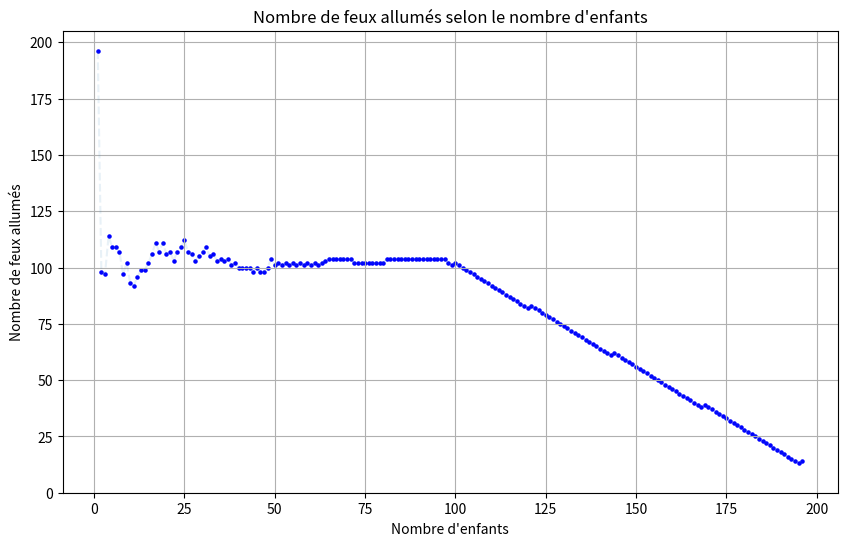

This chart was generated by the following Python code:
#dans le cadre d'une sortie scolaire, 28 enfants visitent la tour de contrôle.
#ils portent des brassard numérotés de 1 à 28.
# un tableau de commande permet l'allumage de 196 feux de signalisation pour les différentes pistes d'atterissage.
#afin de passer le temps, les enfants appuient à tour de rôle sur les interrupteurs qui acctionnent les feux
#l'enfant 1 appuie sur les interrupteurs multiple de 1
#l'enfant 2 appuie sur les interrupteurs multiples de 2
#l'enfant 3 sur les interrupteurs multiples de 3
# etc (tous les feux étant initialement éteints)

#Niveau 1 : faire un programme qui permet d'afficher l'état des feux après le passage des 28 enfants.
# cad affiché un vecteur qui indique l'état des feux : 0 pour éteint et 1 pour allumé
# afficher aussi le nb de feux allumés

# import numpy as np

# go=input("Appuyez sur une touche pour continuer")
# feux = np.zeros(196)
# for enfants in range(1,29):
#     for interrupteur in range(1,197):
#         if interrupteur%enfants==0:
#             if feux[interrupteur-1]==0:
#                 feux[interrupteur-1]=1
#             else:
#                 feux[interrupteur-1]=0
# somme=sum(feux)

# print(f"l'état des feux après le passage des enfants est {feux}")
# print(f"le nb de feux allumés est {somme}")

#version avec liste et modification des feux plus rapide
# feux = [0] * 196

# for enfant in range(1, 29):
#     for interrupteur in range(1, 197):
#         if interrupteur % enfant == 0:
#             feux[interrupteur - 1] = 1 - feux[interrupteur - 1]

# somme = sum(feux)

# print(f"État final des feux : {feux}")
# print(f"Nombre de feux allumés : {somme}")


#une fonction possible pour pouvoir changer rapidement le nb de feux et le nb d'enfants
# def allumage_feux(nb_feux=196, nb_enfants=28):
#     feux = [0] * nb_feux
#     for enfant in range(1, nb_enfants + 1):
#         for interrupteur in range(enfant, nb_feux + 1, enfant):
#             feux[interrupteur - 1] = 1 - feux[interrupteur - 1]
#     return feux, sum(feux)

# resultat = allumage_feux(196,28)
# print(resultat)

#Niveau 2 : Modifier le programme afin qu'il soit possible de choisir le nb d'enfants et le nb de feux de signalisation
#On veut aussi la liste des numéros des feux allumés

# go=input("Appuyez sur une touche pour continuer")

# def allumage_feux(nb_feux=196, nb_enfants=28):
#     feux = [0] * nb_feux
#     for enfant in range(1, nb_enfants + 1):
#         for interrupteur in range(enfant, nb_feux + 1, enfant):
#             feux[interrupteur - 1] = 1 - feux[interrupteur - 1]

#     nb_allumes = sum(feux)
#     feux_allumes = [i + 1 for i, etat in enumerate(feux) if etat == 1]

#     return feux, nb_allumes, feux_allumes

# etat, total, allumes = allumage_feux(196,196)

# print(f"Nombre total de feux allumés : {total}")
# print(f"Numéros des feux allumés : {allumes}")

#Niveau 3 : lorsque le nb de feux est 196, représenter le nuage de points du nb de feux allumés après 
# le passage des enfants (nb_enfants). Afin de limiter les temps de calcul, on prendra des multiples de 28
# pour le nb d'enfants

# import matplotlib.pyplot as plt

# def allumage_feux(nb_feux=196, nb_enfants=28):
#     """
#     Simule le passage des enfants appuyant sur les interrupteurs.
#     Retourne le nombre total de feux allumés à la fin.
#     """
#     feux = [0] * nb_feux
#     for enfant in range(1, nb_enfants + 1):
#         for interrupteur in range(enfant, nb_feux + 1, enfant):
#             feux[interrupteur - 1] = 1 - feux[interrupteur - 1]
#     return sum(feux)  # on retourne uniquement le total


# # --- Programme principal ---
# nb_feux = 196
# valeurs_nb_enfants = list(range(28, nb_feux + 1, 28))  # 28, 56, 84, ..., 196
# resultats = []  # pour stocker le nb de feux allumés

# for nb_enfants in valeurs_nb_enfants:
#     nb_allumes = allumage_feux(nb_feux, nb_enfants)
#     resultats.append(nb_allumes)
#     print(f"{nb_enfants} enfants → {nb_allumes} feux allumés")

# # --- Tracé du graphique ---
# plt.figure(figsize=(8,5))
# plt.scatter(valeurs_nb_enfants, resultats, color='blue', s=60)
# plt.plot(valeurs_nb_enfants, resultats, linestyle='--', alpha=0.6)
# plt.title("Nombre de feux allumés selon le nombre d'enfants")
# plt.xlabel("Nombre d'enfants")
# plt.ylabel("Nombre de feux allumés")
# plt.grid(True)
# plt.ylim(bottom=0)
# plt.show()


import matplotlib.pyplot as plt

def allumage_feux(nb_feux=196, nb_enfants=28):
    """
    Simule le passage des enfants appuyant sur les interrupteurs.
    Retourne le nombre total de feux allumés à la fin.
    """
    feux = [0] * nb_feux
    for enfant in range(1, nb_enfants + 1):
        for interrupteur in range(enfant, nb_feux + 1, enfant):
            feux[interrupteur - 1] = 1 - feux[interrupteur - 1]
    return sum(feux)  # on retourne uniquement le total


# --- Programme principal ---
nb_feux = 196
valeurs_nb_enfants = range(1, nb_feux + 1)  # 1 à 196
resultats = []

for nb_enfants in valeurs_nb_enfants:
    nb_allumes = allumage_feux(nb_feux, nb_enfants)
    resultats.append(nb_allumes)

# --- Tracé du graphique ---
plt.figure(figsize=(10,6))
plt.scatter(valeurs_nb_enfants, resultats, color='blue', s=5)
plt.plot(valeurs_nb_enfants, resultats, linestyle='--', alpha=0.1)
plt.title("Nombre de feux allumés selon le nombre d'enfants")
plt.xlabel("Nombre d'enfants")
plt.ylabel("Nombre de feux allumés")
plt.grid(True)
plt.ylim(bottom=0)  # axe Y commence à 0
plt.show()


